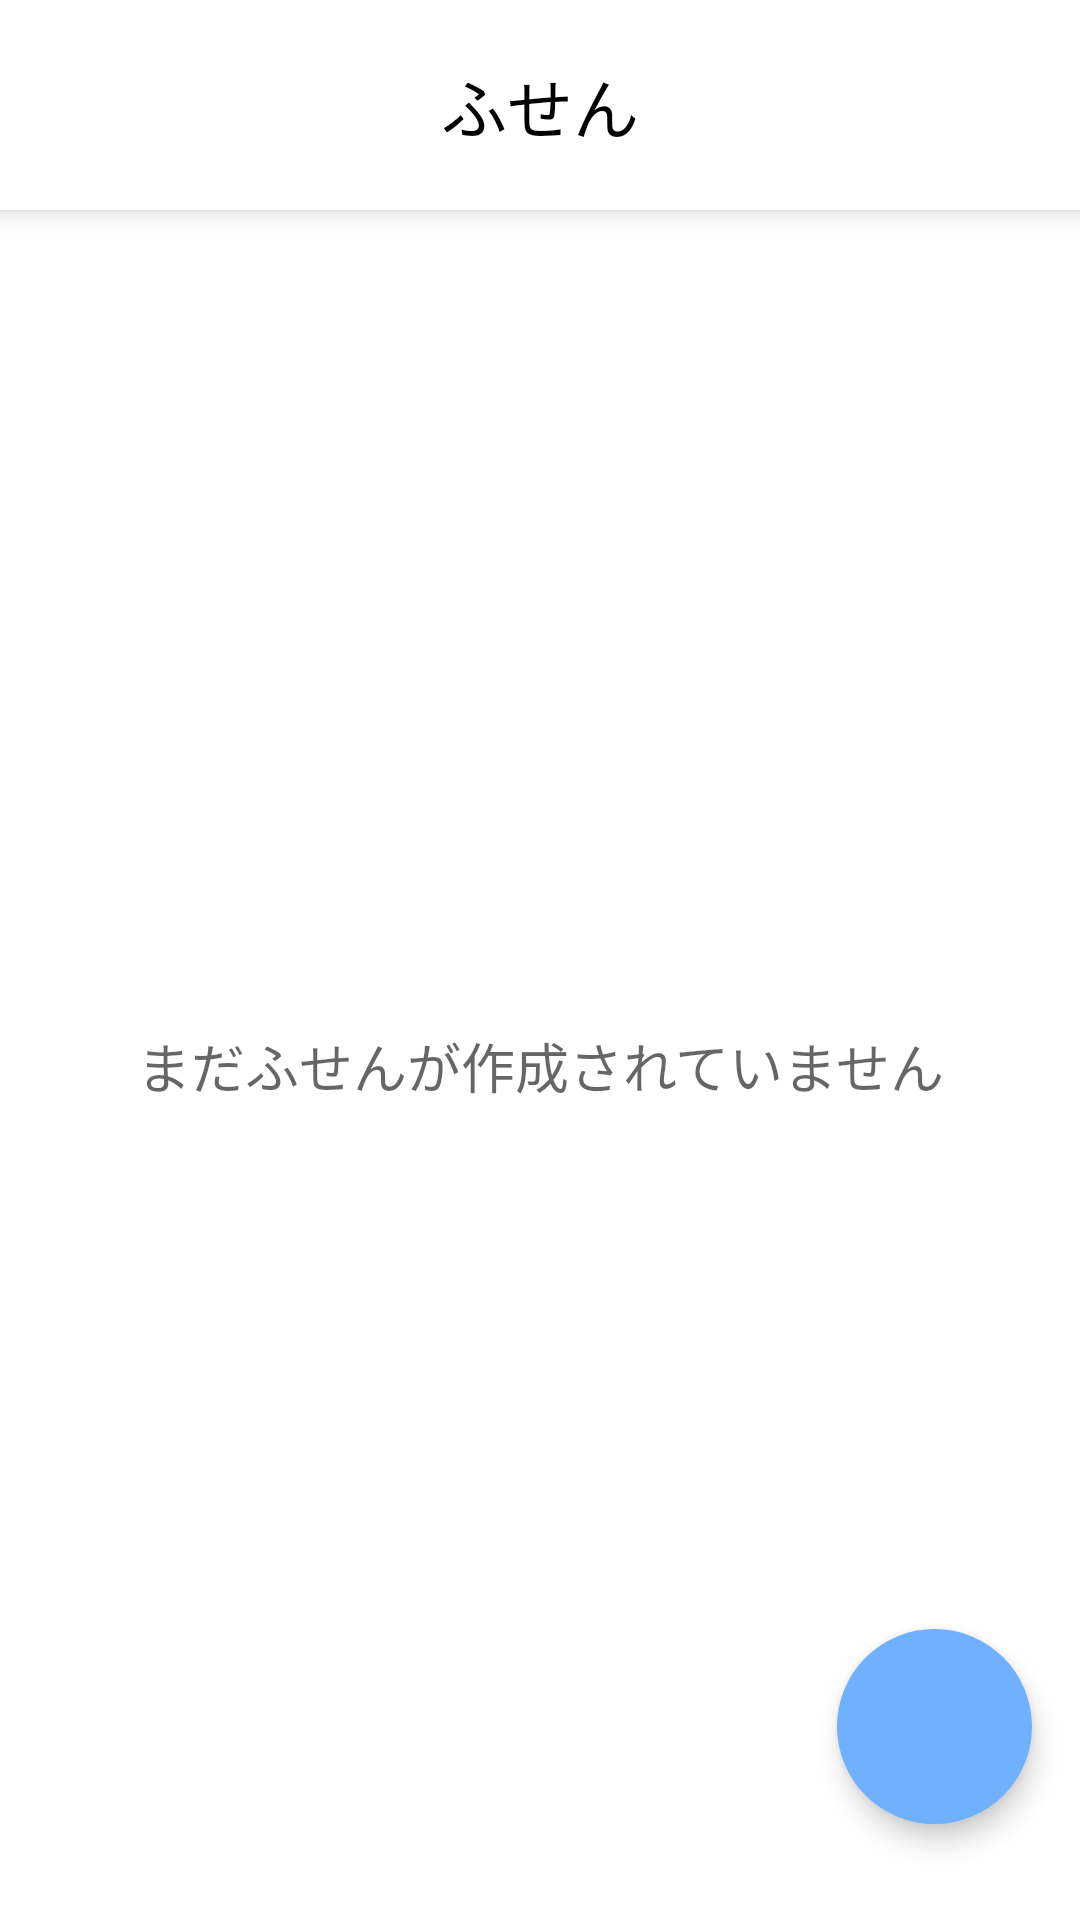

Reconstruct the res/layout file that produces this screen, plus the resources it refers to.
<!-- AndroidManifest.xml: application theme Theme.FusenCalendar -->
<!-- res/layout/fragment_fusen_list.xml -->
<?xml version="1.0" encoding="utf-8"?>
<androidx.constraintlayout.widget.ConstraintLayout xmlns:android="http://schemas.android.com/apk/res/android"
    xmlns:app="http://schemas.android.com/apk/res-auto"
    xmlns:tools="http://schemas.android.com/tools"
    android:layout_width="match_parent"
    android:layout_height="match_parent"
    tools:context=".FusenListFragment">

    <androidx.constraintlayout.widget.ConstraintLayout
        android:id="@+id/header"
        android:layout_width="match_parent"
        android:layout_height="70dp"
        android:background="@color/appBackground"
        android:elevation="5dp"
        app:layout_constraintEnd_toEndOf="parent"
        app:layout_constraintStart_toStartOf="parent"
        app:layout_constraintTop_toTopOf="parent">

        <TextView
            android:id="@+id/textView4"
            android:layout_width="wrap_content"
            android:layout_height="wrap_content"
            android:text="ふせん"
            android:textAppearance="@style/TextAppearance.AppCompat.Large"
            android:textColor="@color/strongText"
            app:layout_constraintBottom_toBottomOf="parent"
            app:layout_constraintEnd_toEndOf="parent"
            app:layout_constraintStart_toStartOf="parent"
            app:layout_constraintTop_toTopOf="parent" />

        <View
            android:layout_width="match_parent"
            android:layout_height="1dp"
            android:background="@color/headerBorder"
            app:layout_constraintBottom_toBottomOf="parent"
            app:layout_constraintStart_toStartOf="parent"
            app:layout_constraintEnd_toEndOf="parent"/>

    </androidx.constraintlayout.widget.ConstraintLayout>

    <androidx.recyclerview.widget.RecyclerView
        android:id="@+id/recyclerView"
        android:layout_width="match_parent"
        android:layout_height="0dp"
        android:layout_marginStart="8dp"
        android:layout_marginEnd="8dp"
        android:overScrollMode="never"
        android:paddingBottom="16dp"
        android:clipToPadding="false"
        app:layout_constraintBottom_toBottomOf="parent"
        app:layout_constraintEnd_toEndOf="parent"
        app:layout_constraintStart_toStartOf="parent"
        app:layout_constraintTop_toBottomOf="@+id/header"/>

    <TextView
        android:id="@+id/noResultMessageText02"
        android:layout_width="wrap_content"
        android:layout_height="wrap_content"
        android:text="まだふせんが作成されていません"
        android:textAppearance="@style/TextAppearance.AppCompat.Medium"
        app:layout_constraintTop_toBottomOf="@id/header"
        app:layout_constraintBottom_toBottomOf="parent"
        app:layout_constraintEnd_toEndOf="parent"
        app:layout_constraintStart_toStartOf="parent" />

    <ImageButton
        android:id="@+id/floatingButton"
        android:layout_width="65dp"
        android:layout_height="65dp"
        android:elevation="5dp"
        android:layout_marginBottom="32dp"
        android:text="Button"
        android:background="@drawable/background_floating_button"
        android:src="@drawable/ic_baseline_add_24"
        app:layout_constraintEnd_toEndOf="parent"
        android:layout_marginEnd="16dp"
        app:layout_constraintBottom_toBottomOf="parent"
        app:tint="@color/white" />

</androidx.constraintlayout.widget.ConstraintLayout>
<!-- resources referenced by this layout -->
<resources>
  <color name="appBackground">#FFFFFF</color>
  <color name="headerBorder">#00FFFFFF</color>
  <color name="strongText">#000000</color>
  <color name="white">#FFFFFF</color>
  <!-- drawable background_floating_button (drawable) -->
  <?xml version="1.0" encoding="utf-8"?>
  <selector xmlns:tools="http://schemas.android.com/tools" xmlns:android="http://schemas.android.com/apk/res/android">
  
      
      <item android:state_pressed="false" android:state_focused="false">
          <shape android:shape="rectangle">
              <solid android:color="@color/appAccentColor" />
              <corners android:radius="100dp"/>
          </shape>
      </item>
  
      
      <item android:state_pressed="true" android:state_focused="false" tools:ignore="StateListReachable">
          <shape android:shape="rectangle">
              <solid android:color="@color/lightAppAccentColor" />
              <corners android:radius="100dp"/>
          </shape>
      </item>
  
  </selector>
  <style name="Theme.FusenCalendar" parent="Theme.MaterialComponents.DayNight.DarkActionBar">
          
          <item name="colorPrimary">@color/purple_500</item>
          <item name="colorPrimaryVariant">@color/white</item>
          <item name="colorOnPrimary">@color/purple_700</item>
          
          <item name="colorSecondary">@color/teal_200</item>
          <item name="colorSecondaryVariant">@color/teal_700</item>
          <item name="colorOnSecondary">@color/teal_700</item>
          
  
  
          
          
          <item name="android:statusBarColor">@color/appBackground</item>
          <item name="android:windowLightStatusBar">true</item>
  
          
          <item name="windowNoTitle">true</item>
          <item name="windowActionBar">false</item>
  
          
          <item name="android:navigationBarColor">@color/appBackground</item>
          <item name="android:windowLightNavigationBar">true</item>
  
          
          <item name="android:windowBackground">@color/appBackground</item>
  
      </style>
  <color name="appAccentColor">#70B1FF</color>
  <color name="lightAppAccentColor">#B0D4FF</color>
  <color name="purple_500">#FF6200EE</color>
  <color name="purple_700">#FF3700B3</color>
  <color name="teal_200">#FF03DAC5</color>
  <color name="teal_700">#FF018786</color>
</resources>
